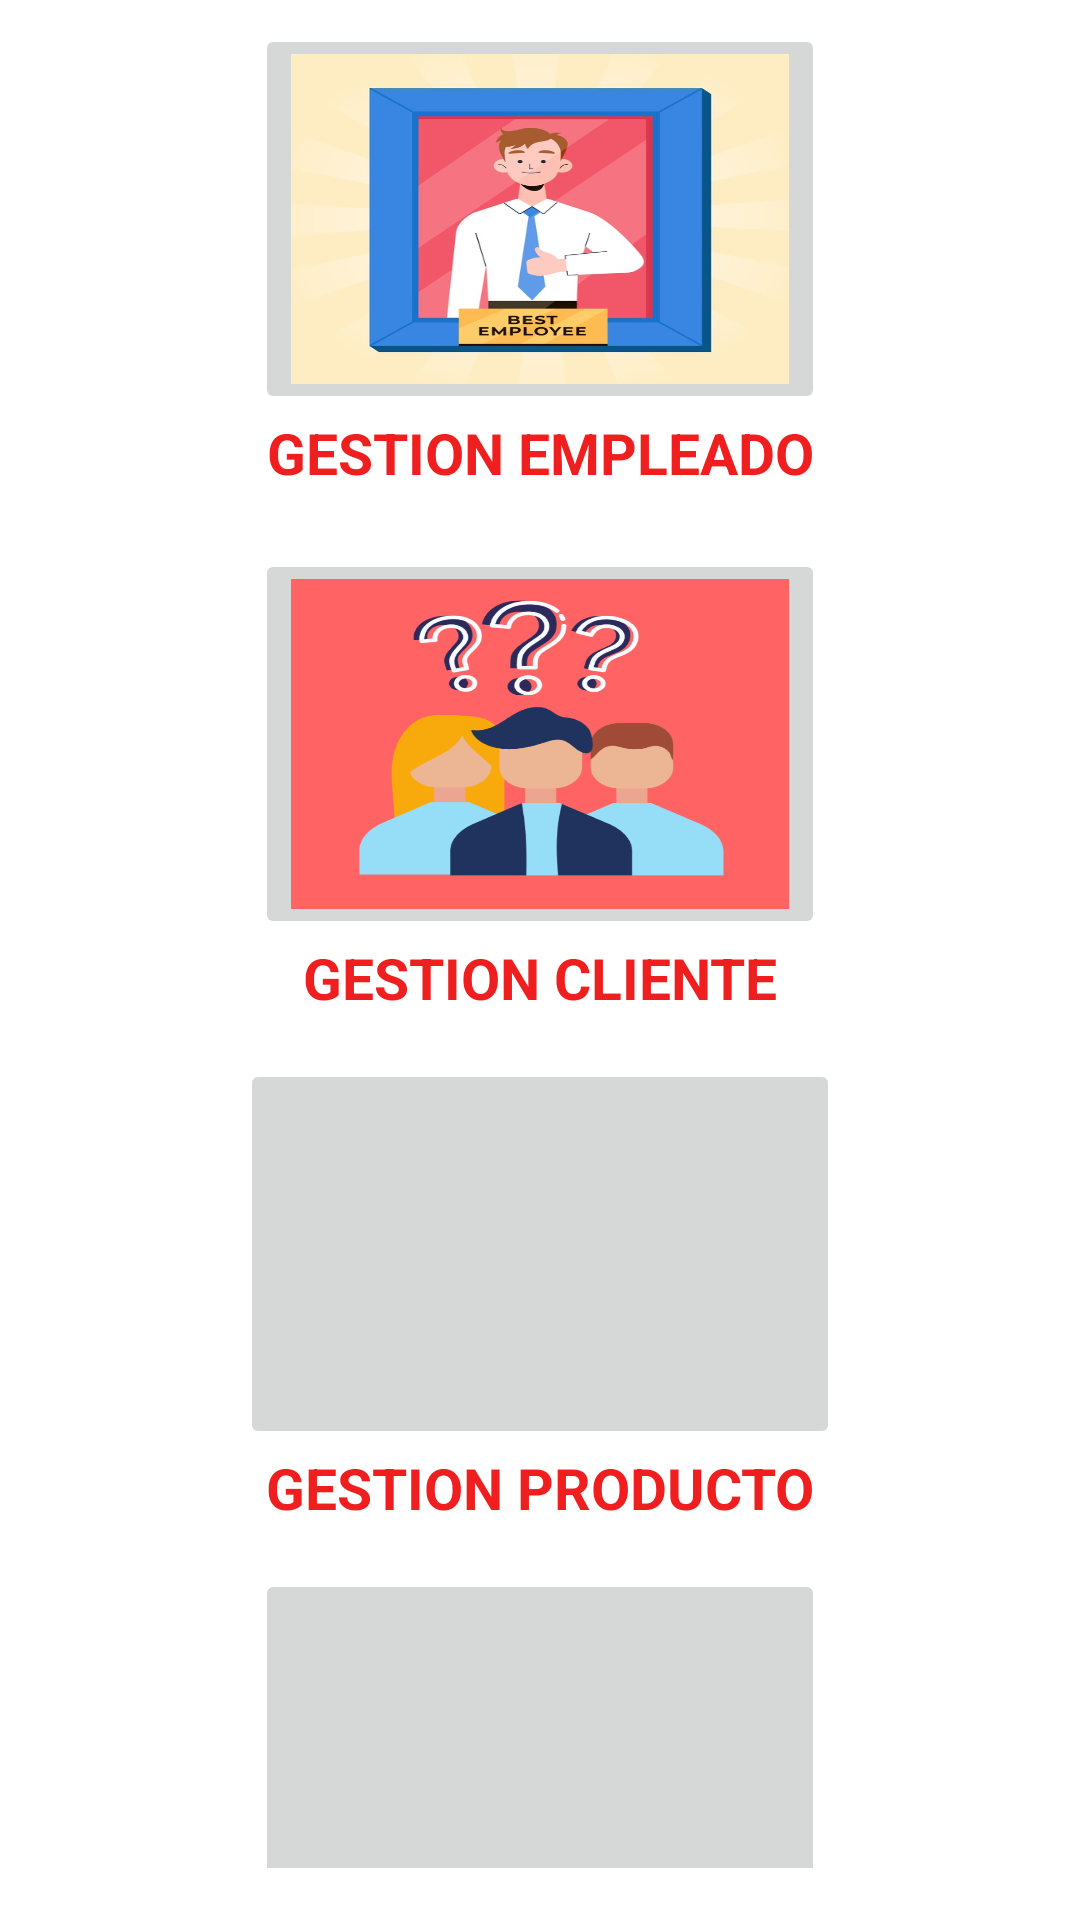

This screen was rendered from an Android layout file. Write that file and the resources it references.
<!-- AndroidManifest.xml: application theme Theme.TIENDA -->
<!-- res/layout/activity_menu_opcion.xml -->
<?xml version="1.0" encoding="utf-8"?>
<androidx.constraintlayout.widget.ConstraintLayout xmlns:android="http://schemas.android.com/apk/res/android"
    xmlns:app="http://schemas.android.com/apk/res-auto"
    xmlns:tools="http://schemas.android.com/tools"
    android:layout_width="match_parent"
    android:layout_height="match_parent"
    tools:context=".MenuOpcionActivity">

    <RelativeLayout
        android:id="@+id/relativeLayout"
        android:layout_width="match_parent"
        android:layout_height="wrap_content"
        android:layout_marginBottom="35dp"

        android:background="@color/white"
        app:layout_constraintBottom_toBottomOf="parent"
        app:layout_constraintEnd_toEndOf="parent"
        app:layout_constraintStart_toStartOf="parent"
        app:layout_constraintTop_toTopOf="parent">

        <LinearLayout
            android:layout_width="match_parent"
            android:layout_height="wrap_content"
            android:layout_marginTop="200dp"
            android:background="@color/white"
            android:orientation="vertical">

            <ImageButton
                android:id="@+id/btnCliente"
                android:layout_width="190dp"
                android:layout_height="130dp"
                android:layout_gravity="center_horizontal"
                android:contentDescription="Logo"
                android:scaleType="fitXY"
                android:src="@drawable/cliente" />

            <TextView
                android:layout_width="match_parent"
                android:layout_height="wrap_content"
                android:layout_gravity="center_horizontal"
                android:text="GESTION CLIENTE"
                android:textAlignment="center"
                android:textColor="#EF1F1F"
                android:textSize="19dp"
                android:textStyle="bold" />
        </LinearLayout>

        <LinearLayout
            android:layout_width="match_parent"
            android:layout_height="wrap_content"
            android:layout_marginTop="370dp"
            android:background="@color/white"
            android:orientation="vertical">

            <ImageButton
                android:id="@+id/btnProducto"
                android:layout_width="200dp"
                android:layout_height="130dp"
                android:layout_gravity="center_horizontal"
                android:contentDescription="Logo"
                android:scaleType="fitXY"
                android:src="@drawable/producto"

                />

            <TextView
                android:layout_width="match_parent"
                android:layout_height="wrap_content"
                android:layout_gravity="center_horizontal"
                android:text="GESTION PRODUCTO"
                android:textAlignment="center"
                android:textColor="#EF1F1F"
                android:textSize="19dp"
                android:textStyle="bold" />
        </LinearLayout>

        <LinearLayout
            android:layout_width="match_parent"
            android:layout_height="wrap_content"
            android:layout_marginTop="540dp"
            android:background="@color/white"
            android:orientation="vertical">

            <ImageButton
                android:id="@+id/btnPedido"
                android:layout_width="190dp"
                android:layout_height="130dp"
                android:layout_gravity="center_horizontal"
                android:contentDescription="Logo"

                android:scaleType="fitXY"
                android:src="@drawable/pedido" />

            <TextView
                android:layout_width="match_parent"
                android:layout_height="wrap_content"
                android:layout_gravity="center_horizontal"
                android:text="GESTION PEDIDOS"
                android:textAlignment="center"
                android:textColor="#EF1F1F"
                android:textSize="19dp"
                android:textStyle="bold" />
        </LinearLayout>

        <LinearLayout
            android:layout_width="match_parent"
            android:layout_height="wrap_content"
            android:layout_marginTop="25dp"
            android:background="@color/white"
            android:orientation="vertical">

            <ImageButton
                android:id="@+id/btnEmpleado"
                android:layout_width="190dp"
                android:layout_height="130dp"
                android:layout_gravity="center_horizontal"
                android:contentDescription="Logo"
                android:scaleType="fitXY"
                android:src="@drawable/empleado" />

            <TextView
                android:layout_width="match_parent"
                android:layout_height="wrap_content"
                android:layout_gravity="center_horizontal"
                android:text="GESTION EMPLEADO"
                android:textAlignment="center"
                android:textColor="#EF1F1F"
                android:textSize="19dp"
                android:textStyle="bold" />
        </LinearLayout>
    </RelativeLayout>


</androidx.constraintlayout.widget.ConstraintLayout>
<!-- resources referenced by this layout -->
<resources>
  <!-- drawable cliente: jpg bitmap (drawable, 113767 bytes) -->
  <!-- drawable empleado: jpg bitmap (drawable, 53831 bytes) -->
  <style name="Theme.TIENDA" parent="Theme.MaterialComponents.DayNight.DarkActionBar">
          
          <item name="colorPrimary">@color/purple_500</item>
          <item name="colorPrimaryVariant">@color/purple_700</item>
          <item name="colorOnPrimary">@color/white</item>
          
          <item name="colorSecondary">@color/teal_200</item>
          <item name="colorSecondaryVariant">@color/teal_700</item>
          <item name="colorOnSecondary">@color/black</item>
          
          <item name="android:statusBarColor" tools:targetApi="l">?attr/colorPrimaryVariant</item>
          
      </style>
  <!-- not gathered from this repository: default colours our renderer supplied (Android Studio template values) -->
  <color name="purple_500">#FF6200EE</color>
  <color name="purple_700">#FF3700B3</color>
  <color name="teal_200">#FF03DAC5</color>
  <color name="teal_700">#FF018786</color>
  <color name="black">#FF000000</color>
  <color name="white">#FFFFFFFF</color>
</resources>
